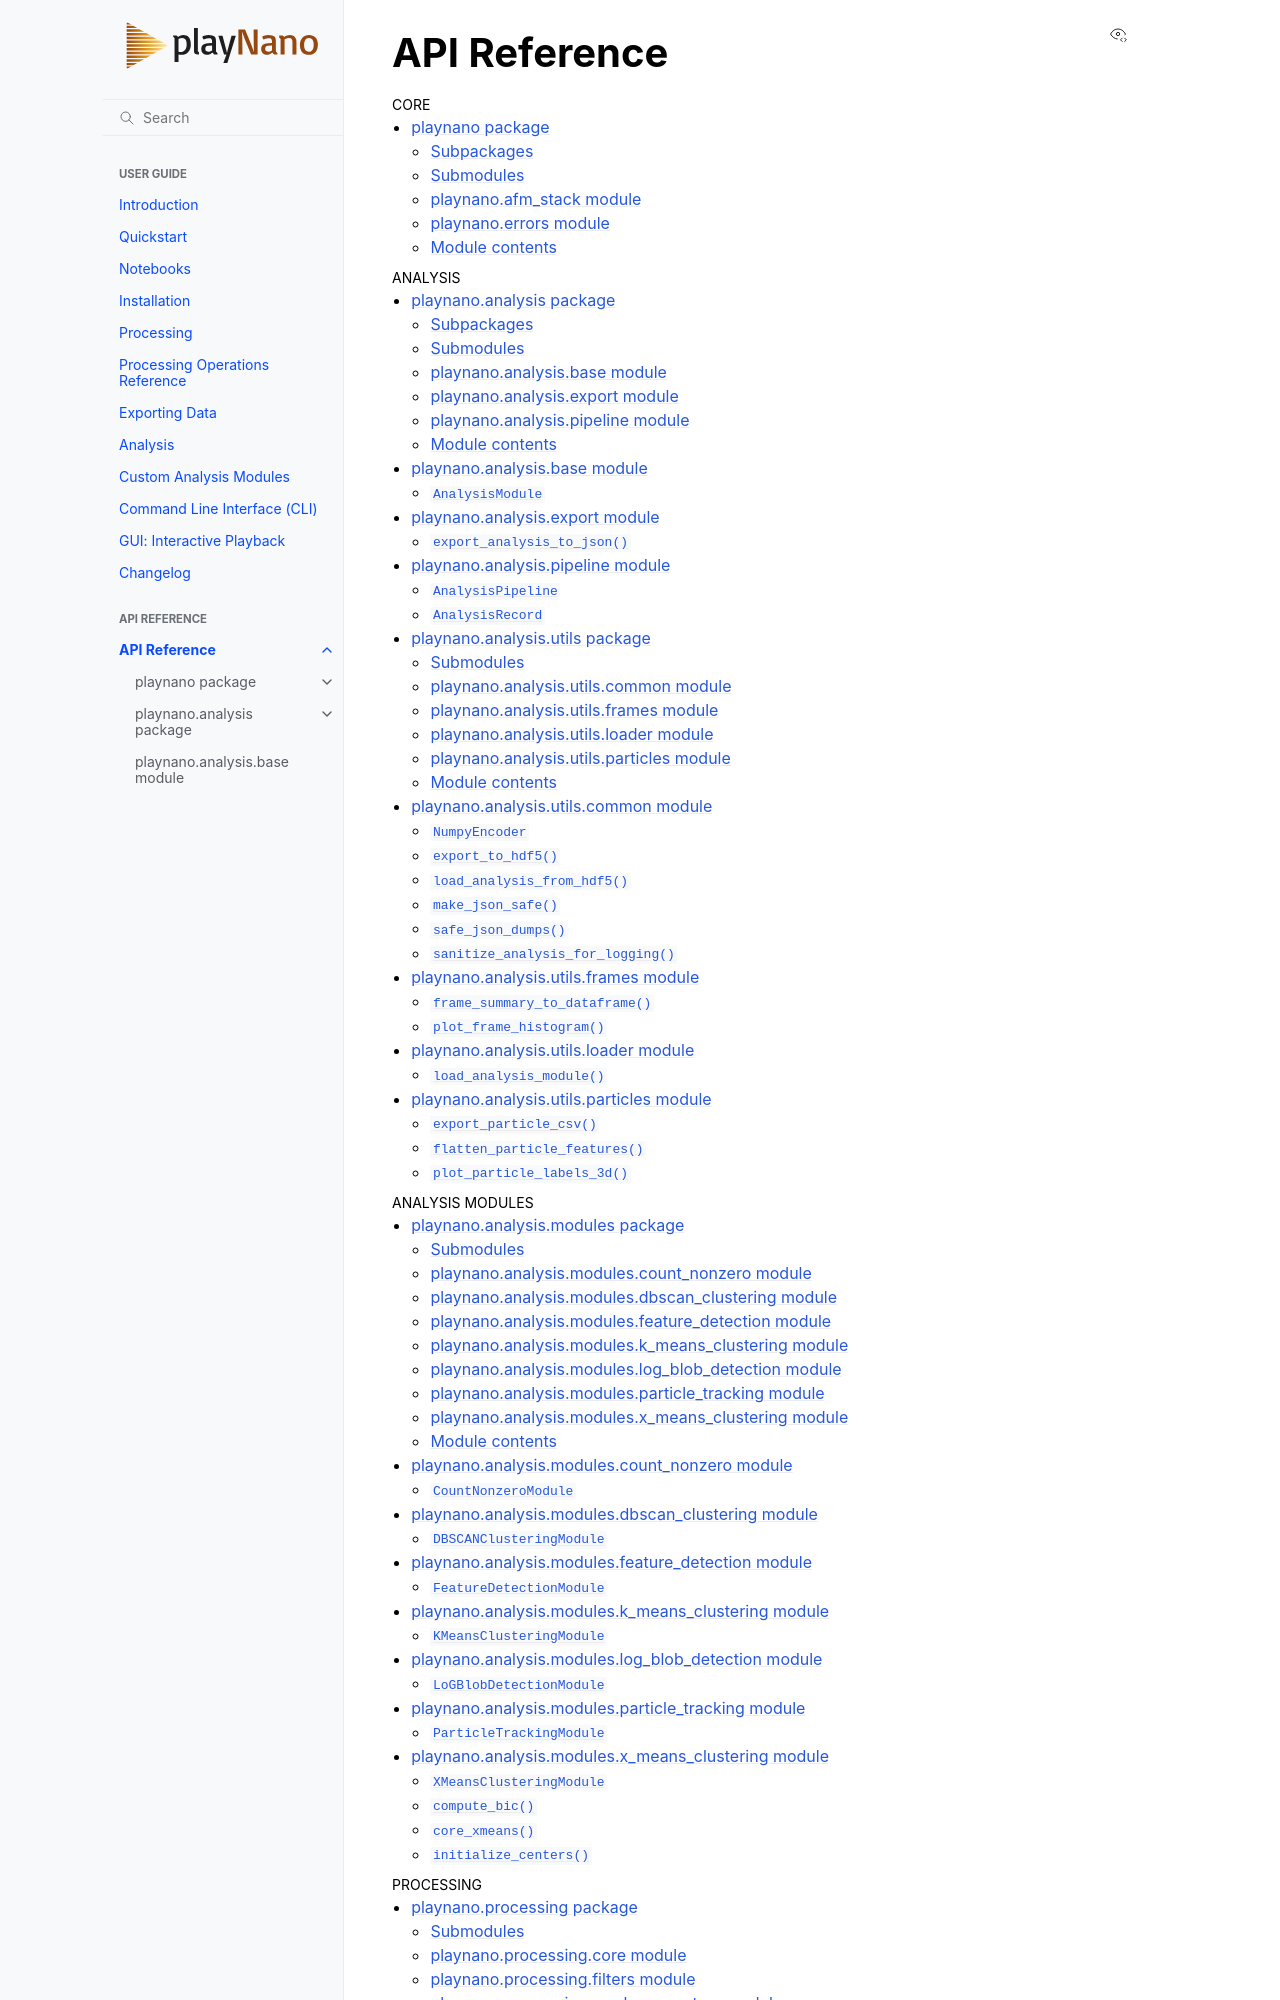

repository: derollins/playNano · page: v0.3.0/api/modules.html · generator: sphinx

API Reference
=============

.. toctree::
   :maxdepth: 2
   :caption: Core
   :name: core_api

   playnano
   playnano.afm_stack
   playnano.errors

.. toctree::
   :maxdepth: 2
   :caption: IO & Data Formats
   :name: io_api

   playnano.io
   playnano.io.loader
   playnano.io.data_loaders
   playnano.io.export_data
   playnano.io.gif_export
   playnano.io.render_utils
   playnano.io.formats
   playnano.io.formats.read_asd
   playnano.io.formats.read_h5jpk
   playnano.io.formats.read_jpk_folder
   playnano.io.formats.read_spm_folder

.. toctree::
   :maxdepth: 2
   :caption: Processing Pipeline
   :name: processing_api
